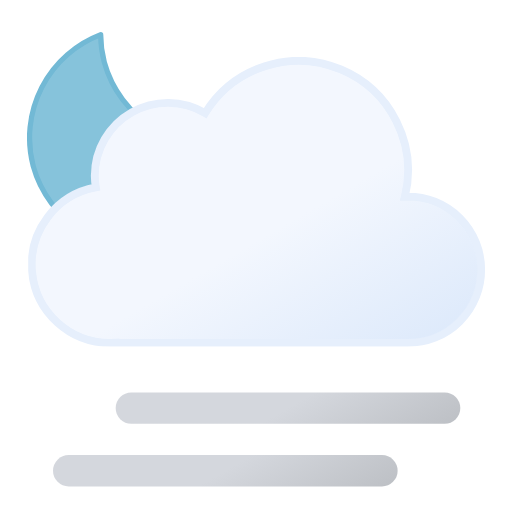
t = 0.00 s
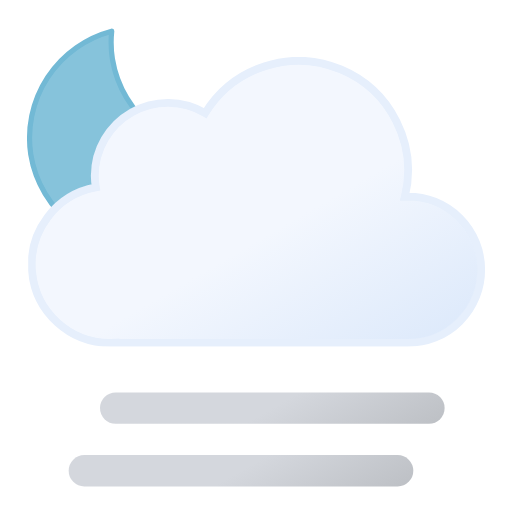
t = 0.75 s
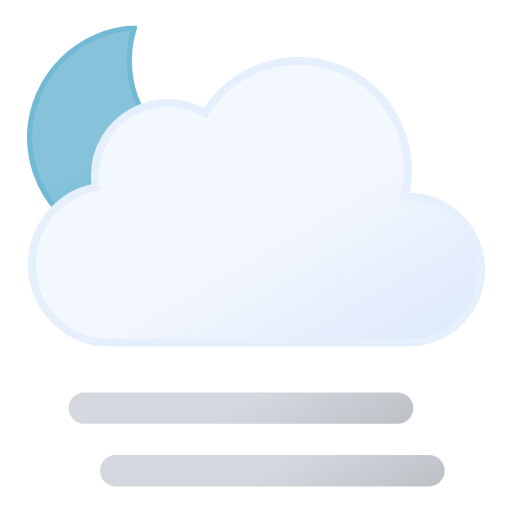
t = 2.25 s
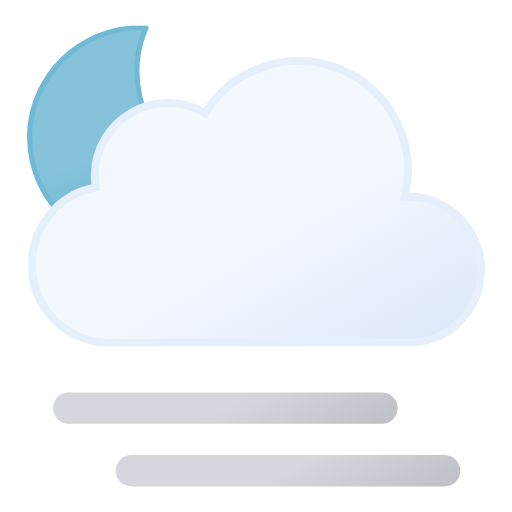
t = 3.00 s
t = 3.75 s: frame unchanged from t = 2.25 s, image omitted
t = 5.25 s: frame unchanged from t = 0.75 s, image omitted

The animated SVG that drew these frames (rendered in a browser with its animation timeline set to each time). Animation: 3 SMIL elements (animateTransform=3); one cycle of 6.00 s, repeats indefinitely.

<svg xmlns="http://www.w3.org/2000/svg" xmlns:xlink="http://www.w3.org/1999/xlink" viewBox="59.389 101.389 392.222 392.222"><defs><linearGradient id="a" x1="99.5" x2="232.6" y1="30.7" y2="261.4" gradientUnits="userSpaceOnUse"><stop offset="0" stop-color="#f3f7fe"/><stop offset=".5" stop-color="#f3f7fe"/><stop offset="1" stop-color="#deeafb"/></linearGradient><linearGradient id="b" x1="96" x2="168" y1="-2.4" y2="122.3" gradientUnits="userSpaceOnUse"><stop offset="0" stop-color="#d4d7dd"/><stop offset=".5" stop-color="#d4d7dd"/><stop offset="1" stop-color="#bec1c6"/></linearGradient><linearGradient xlink:href="#b" id="c" x2="168" y1="-50.4" y2="74.3"/><linearGradient id="d" x1="34.7" x2="119.2" y1="18.6" y2="165" gradientUnits="userSpaceOnUse"><stop offset="0" stop-color="#86c3db"/><stop offset=".5" stop-color="#86c3db"/><stop offset="1" stop-color="#5eafcf"/></linearGradient><symbol id="f" viewBox="0 0 172 172"><path fill="url(#d)" stroke="#72b9d5" stroke-linecap="round" stroke-linejoin="round" stroke-width="4" d="M160.6 107.4a84.8 84.8 0 01-85.4-84.3A83.3 83.3 0 0178 2 84.7 84.7 0 002 85.7 84.8 84.8 0 0087.4 170a85.2 85.2 0 0082.6-63.1 88 88 0 01-9.4.5Z"><animateTransform additive="sum" attributeName="transform" dur="6s" repeatCount="indefinite" type="rotate" values="-15 86 86; 9 86 86; -15 86 86"/></path></symbol><symbol id="g" viewBox="0 0 350 222"><path fill="url(#a)" stroke="#e6effc" stroke-miterlimit="10" stroke-width="6" d="m291 107-2.5.1A83.9 83.9 0 00135.6 43 56 56 0 0051 91a56.6 56.6 0 00.8 9A60 60 0 0063 219l4-.2v.2h224a56 56 0 000-112Z"/></symbol><symbol id="e" viewBox="0 0 351 246"><use xlink:href="#f" width="172" height="172"/><use xlink:href="#g" width="350" height="222" transform="translate(1 24)"/></symbol><symbol id="h" overflow="visible" viewBox="0 0 264 72"><path fill="none" stroke="url(#b)" stroke-linecap="round" stroke-miterlimit="10" stroke-width="24" d="M12 60h240"><animateTransform additive="sum" attributeName="transform" dur="6s" repeatCount="indefinite" type="translate" values="-24 0; 24 0; -24 0"/></path><path fill="none" stroke="url(#c)" stroke-linecap="round" stroke-miterlimit="10" stroke-width="24" d="M12 12h240"><animateTransform additive="sum" attributeName="transform" dur="6s" repeatCount="indefinite" type="translate" values="24 0; -24 0; 24 0"/></path></symbol></defs><use xlink:href="#e" width="351" height="246" transform="translate(80 121)"/><use xlink:href="#h" width="264" height="72" transform="translate(124 402)"/></svg>
